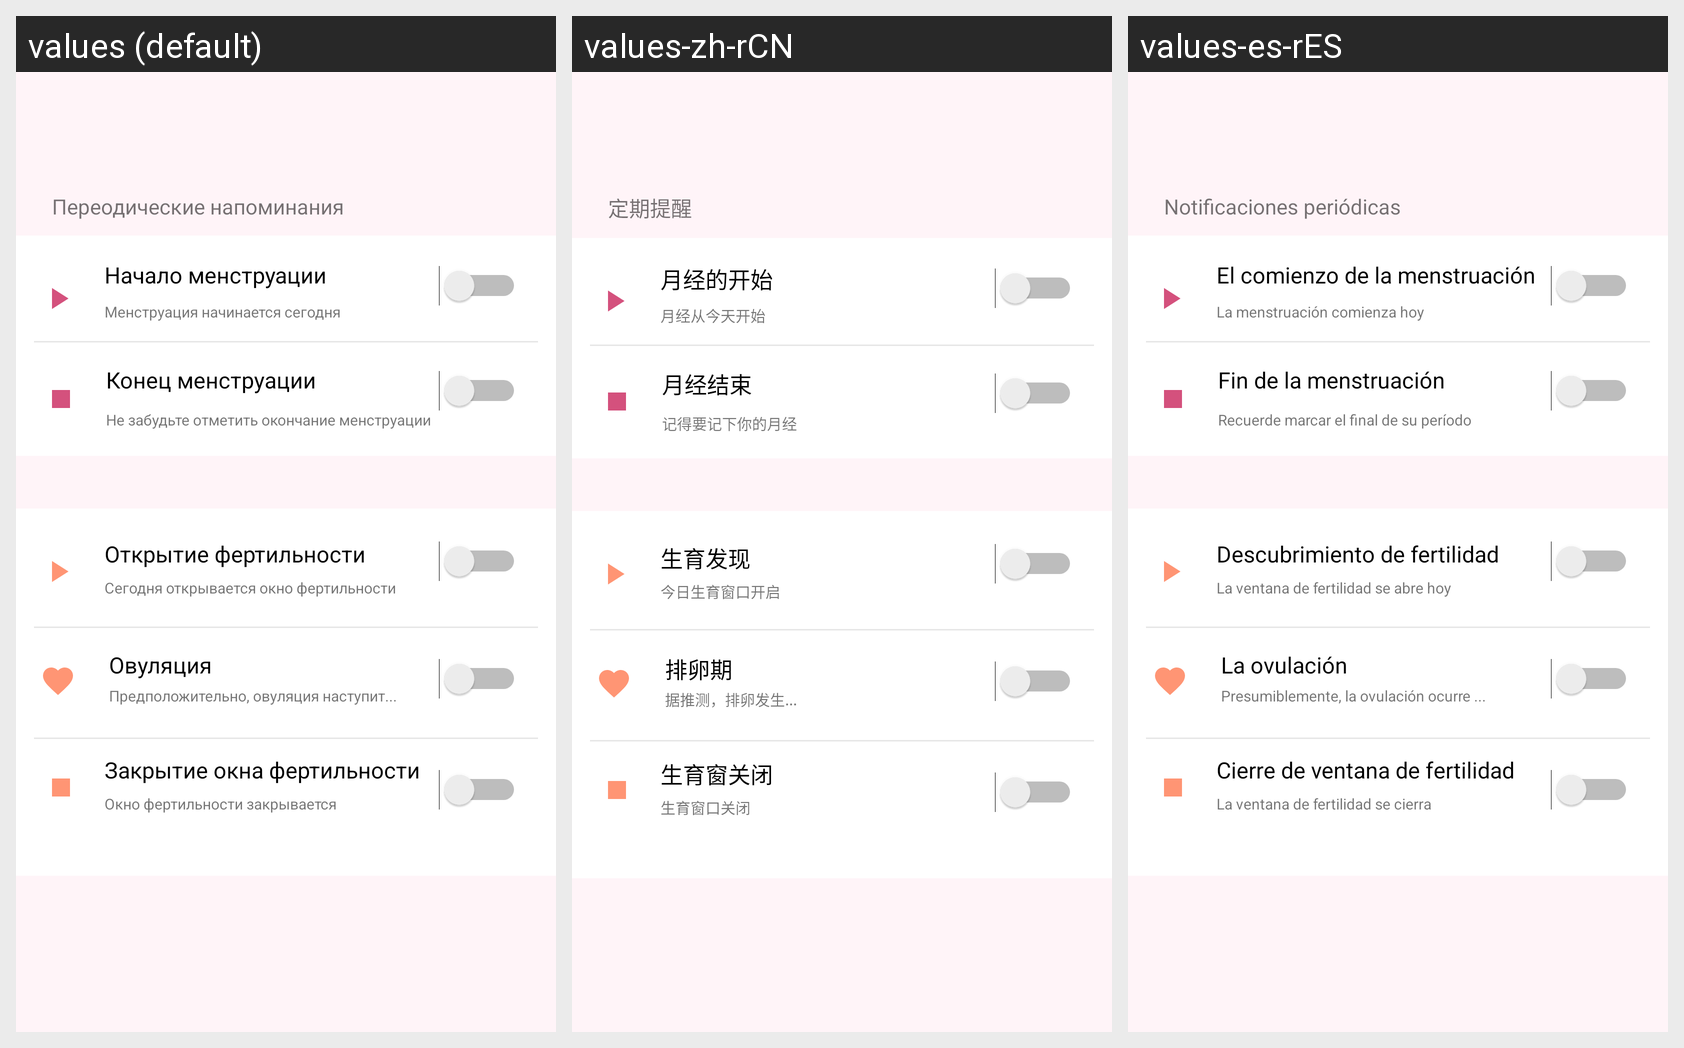

Translations of the strings shown on this Android screen, per locale in the grid:
Android screen res/layout/fragment_notifications.xml rendered under 3 locales, left to right: values (default), values-zh-rCN, values-es-rES. Device: Nexus 5 (rendered at 1080×1920; each locale shown at half size, 540×960, under a caption strip naming it); theme AppTheme.
Other locales in the repository, not shown: values-en, values-es, values-pt, values-th, values-vi, values-zh.
Strings drawn on this screen, with the default value and each locale's value (text and hints the layout hard-codes, and strings that could not be matched under every locale, appear in the picture but are not listed):

period_notifications
  values: Переодические напоминания
  values-zh-rCN: 定期提醒  [from values-zh]
  values-es-rES: Notificaciones periódicas  [from values-es]

start_of_menstruation
  values: Начало менструации
  values-zh-rCN: 月经的开始  [from values-zh]
  values-es-rES: El comienzo de la menstruación  [from values-es]

menstruation_starts_today
  values: Менструация начинается сегодня
  values-zh-rCN: 月经从今天开始  [from values-zh]
  values-es-rES: La menstruación comienza hoy  [from values-es]

end_of_menstruation
  values: Конец менструации
  values-zh-rCN: 月经结束  [from values-zh]
  values-es-rES: Fin de la menstruación  [from values-es]

do_not_forget
  values: Не забудьте отметить окончание менструации
  values-zh-rCN: 记得要记下你的月经  [from values-zh]
  values-es-rES: Recuerde marcar el final de su período  [from values-es]

open_fertilnost
  values: Открытие фертильности
  values-zh-rCN: 生育发现  [from values-zh]
  values-es-rES: Descubrimiento de fertilidad  [from values-es]

open_fertilnost_today
  values: Сегодня открывается окно фертильности
  values-zh-rCN: 今日生育窗口开启  [from values-zh]
  values-es-rES: La ventana de fertilidad se abre hoy  [from values-es]

ovulation_notifications
  values: Овуляция
  values-zh-rCN: 排卵期  [from values-zh]
  values-es-rES: La ovulación  [from values-es]

ovulation_will_stsrt
  values: Предположительно, овуляция наступит...
  values-zh-rCN: 据推测，排卵发生...  [from values-zh]
  values-es-rES: Presumiblemente, la ovulación ocurre ...  [from values-es]

end_fertilnost
  values: Закрытие окна фертильности
  values-zh-rCN: 生育窗关闭  [from values-zh]
  values-es-rES: Cierre de ventana de fertilidad  [from values-es]

window_of_fertilnost_is_closing
  values: Окно фертильности закрывается
  values-zh-rCN: 生育窗口关闭  [from values-zh]
  values-es-rES: La ventana de fertilidad se cierra  [from values-es]
